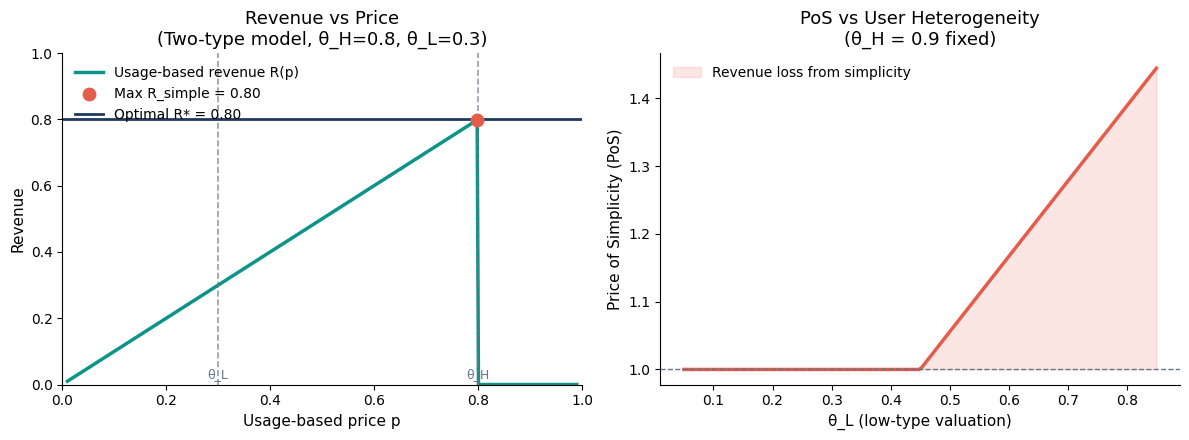
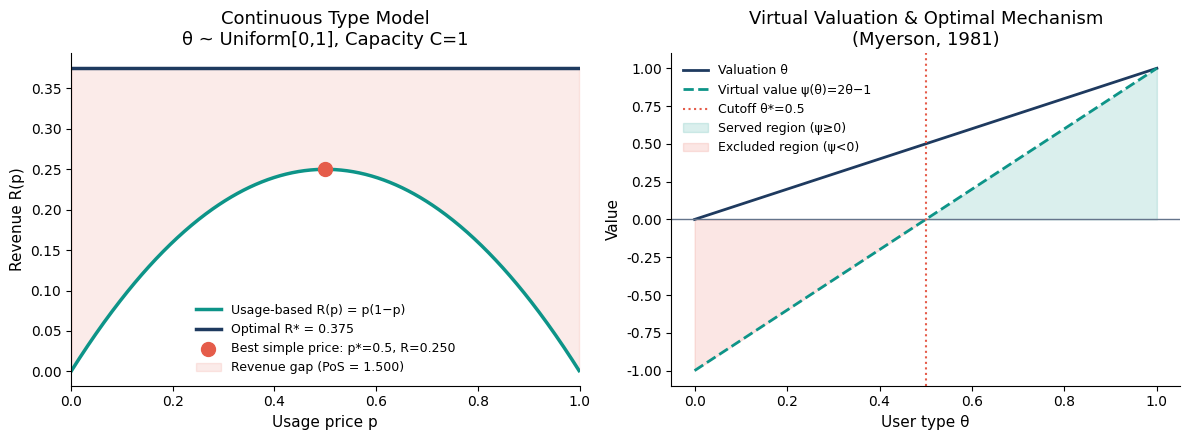
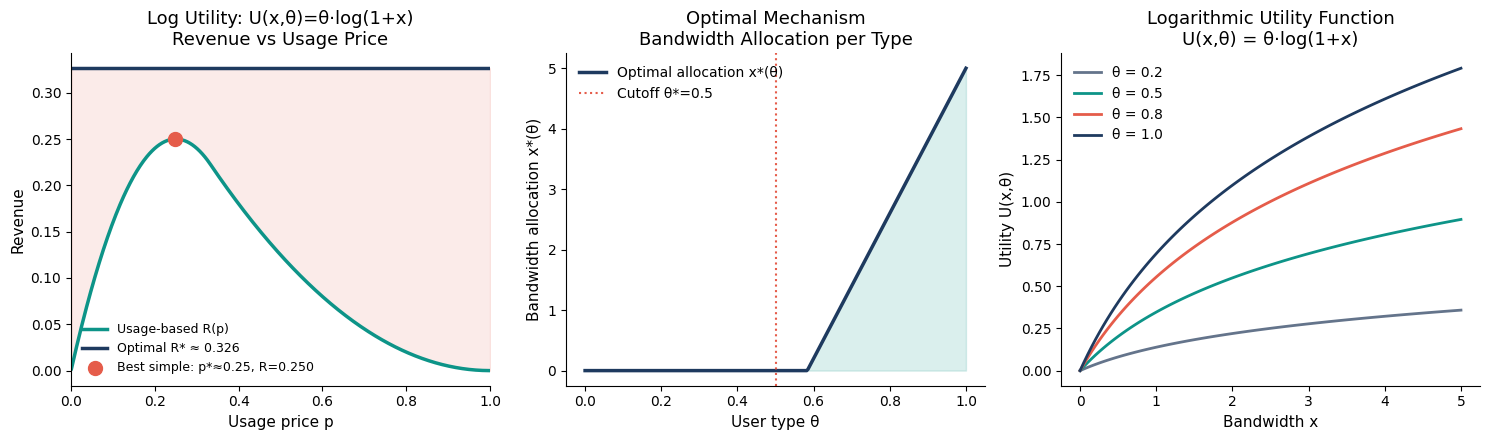
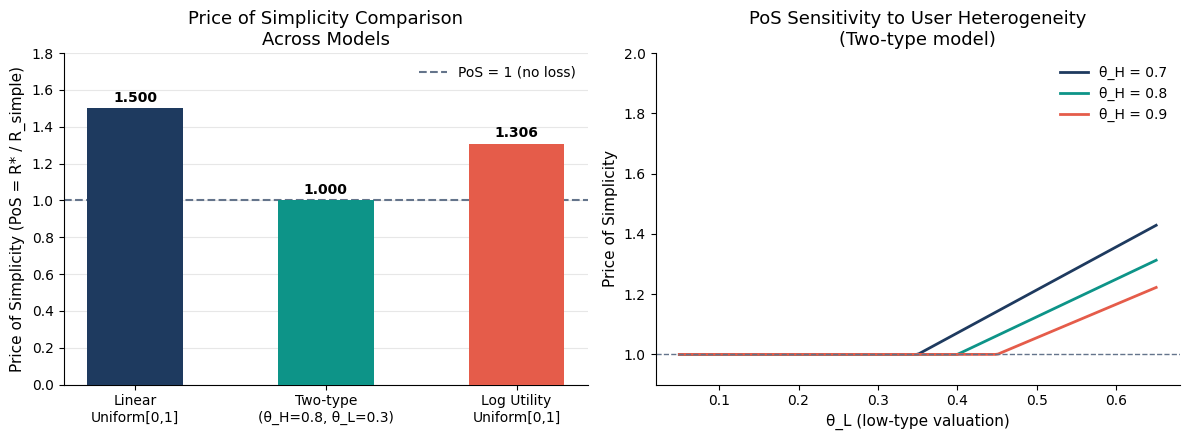
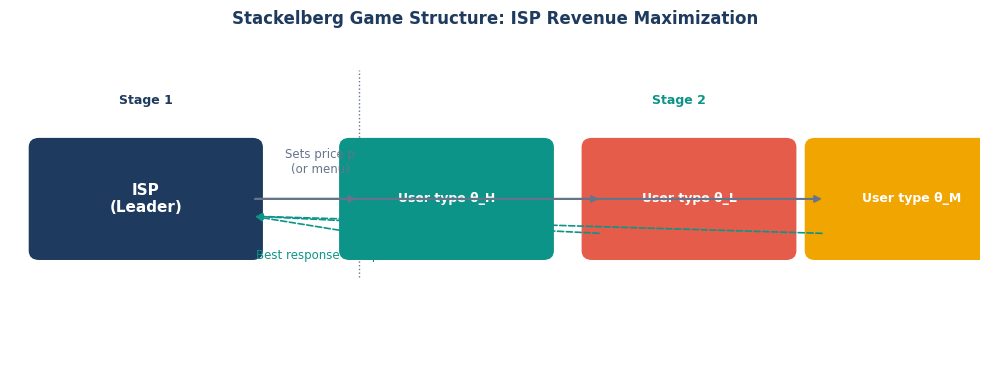

Write the Python code that produced these figures, in order.
"""
ISP Revenue Maximization - Price of Simplicity Analysis
Based on: Shakkottai, Srikant, Ozdaglar, Acemoglu (2008)
"The Price of Simplicity", IEEE JSAC

This script replicates Section II examples and extends with a new utility function.
"""

import numpy as np
import matplotlib
matplotlib.use('Agg')
import matplotlib.pyplot as plt
import matplotlib.patches as mpatches
from scipy.optimize import minimize_scalar, minimize
import warnings
warnings.filterwarnings('ignore')

# ─── Color palette ───────────────────────────────────────────────────────────
NAVY   = "#1E3A5F"
TEAL   = "#0D9488"
CORAL  = "#E55C4A"
GOLD   = "#F0A500"
LIGHT  = "#EAF4FB"
GRAY   = "#64748B"
WHITE  = "#FFFFFF"

plt.rcParams.update({
    'font.family': 'DejaVu Sans',
    'axes.spines.top': False,
    'axes.spines.right': False,
    'axes.titlesize': 13,
    'axes.labelsize': 11,
    'legend.fontsize': 10,
    'figure.facecolor': WHITE,
    'axes.facecolor': WHITE,
})

# =============================================================================
# SECTION II REPLICATION  —  Linear Utility Model
# =============================================================================
# Model: User type θ ~ Uniform[0,1], N users
# Utility: U(x, θ) = θ·x  (linear in bandwidth x)
# User maximises: θ·x - p·x  → demands x*=∞ if θ>p, 0 if θ<p
# (We cap at capacity C = 1 for one user)
# ISP uses usage-based pricing p per unit.
#
# With N users and capacity C:
#   Demand fraction at price p:  (1-p) users want positive bandwidth
#   Each demands C/(1-p) in expectation at capacity sharing
#
# Simpler standard approach from paper Section II:
# Two-user example: θ1, θ2 ∈ {θL, θH}
# ===========================================================================

# ─── Example 1: Two-user two-type model (paper's canonical example) ──────────
# Users: type H (θ_H) and type L (θ_L), θ_H > θ_L > 0
# Capacity C = 1 shared equally if both connect
# Usage-based pricing: price p per unit bandwidth
# 
# User type θ connects if θ ≥ p  (net utility θ - p ≥ 0)
# If both connect: each gets C/2 = 0.5 bandwidth
# Revenue from simple pricing (usage-based):
#   Both connect if p ≤ θ_L: R_simple = p * C = p
#   Only H connects if θ_L < p ≤ θ_H: R_simple = p * C = p (gets full capacity)
#
# Optimal (discriminatory) pricing:
#   Offer menu: (x_H, t_H) and (x_L, t_L) subject to IC and IR constraints
#   Under standard Mussa-Rosen mechanism:
#     x_L = 0 (exclude low type), x_H = C
#     t_H = θ_H * C - θ_L * C  [information rent extracted]
#     Actually t_H = θ_H * C in simple exclusion

def analyze_two_user(theta_H=0.8, theta_L=0.3, C=1.0):
    """
    Replicate paper's Section II Example.
    Two-user model with usage-based vs optimal pricing.
    """
    results = {}
    
    # ── Simple (usage-based) pricing ──
    # Optimal simple price maximises R = p * (expected bandwidth sold)
    # Case 1: Set p=θ_L → both buy → R = θ_L * C (each pays θ_L per unit, gets C/2 each)
    R_both = theta_L * C  # both connect at p=θ_L
    # Case 2: Set p=θ_H → only H buys, gets full C
    R_high_only = theta_H * C
    
    R_simple = max(R_both, R_high_only)
    p_simple_opt = theta_L if R_both >= R_high_only else theta_H
    
    # ── Optimal (discriminatory) pricing ──
    # Using second-degree price discrimination (menu of contracts)
    # IR_L: θ_L * x_L - t_L ≥ 0
    # IR_H: θ_H * x_H - t_H ≥ 0
    # IC_L: θ_L * x_L - t_L ≥ θ_L * x_H - t_H
    # IC_H: θ_H * x_H - t_H ≥ θ_H * x_L - t_L
    # 
    # Optimal solution (Myerson/Mussa-Rosen):
    # x_L = 0 (if θ_L < θ_H/2), x_H = C
    # t_L = 0, t_H = θ_H*C - (θ_H - θ_L)*C·(prob(low)/prob(high))
    # With equal probs (1/2 each):
    # t_H = θ_H * C - (θ_H - θ_L) * C = θ_L * C  [if excluding L]
    # OR: serve both: x_L distorted downward
    
    # Serve only H:
    R_opt_excl = theta_H * C  # charge t_H = θ_H*C, x_H = C
    
    # Serve both (no exclusion): virtual valuations
    # With equal probs F(θ)=θ on [θ_L, θ_H], virtual val = θ - (1-F)/f
    # Optimal to include L if virtual val(θ_L) ≥ 0
    # For our discrete 2-type: 
    # R_opt_both = 2*theta_L*C (charge θ_L to both, and θ_H-θ_L extra to H)
    # = θ_L*C + θ_H*C - (θ_H-θ_L)*C... let me compute properly
    # IC_H binding: t_H - t_L = θ_H*(x_H - x_L)
    # IR_L binding: t_L = θ_L * x_L
    # ISP max: t_H + t_L = θ_L*x_L + θ_H*(x_H-x_L) + θ_L*x_L
    #         = θ_H*x_H - (θ_H-2θ_L)*x_L
    # With x_H=C: optimal x_L = C if θ_H < 2θ_L else 0
    
    if theta_H < 2 * theta_L:
        # Include L: x_L = C/2, x_H = C (capacity sharing... simplified)
        # Actually with capacity C shared: x_L + x_H = C
        # Revenue = θ_L*x_L + (θ_H - θ_L + θ_L)*x_L wait let me redo
        # Standard: t_H = θ_H*x_H - θ_H*x_L + θ_L*x_L, t_L = θ_L*x_L
        # With x_H = C, x_L = some fraction
        x_L_opt = C / 2
        x_H_opt = C
        t_L = theta_L * x_L_opt
        t_H = theta_H * x_H_opt - (theta_H - theta_L) * x_L_opt
        R_opt_both = t_L + t_H
    else:
        R_opt_both = 0  # don't serve L
    
    R_opt = max(R_opt_excl, R_opt_both)
    
    # Price of Simplicity
    PoS = R_opt / R_simple if R_simple > 0 else float('inf')
    
    results = {
        'theta_H': theta_H, 'theta_L': theta_L,
        'R_simple': R_simple, 'R_opt': R_opt,
        'PoS': PoS,
        'p_simple_opt': p_simple_opt,
        'R_opt_excl': R_opt_excl,
        'R_opt_both': R_opt_both,
    }
    return results

# ─── PLOT 1: Revenue vs Price for two-user example ──────────────────────────
def plot_revenue_vs_price():
    theta_H, theta_L, C = 0.8, 0.3, 1.0
    
    prices = np.linspace(0.01, 0.99, 400)
    R_usage = []
    
    for p in prices:
        if p <= theta_L:
            # Both connect; each pays p per unit, get C/2
            R_usage.append(p * C)  # total = 2*(p*C/2) = p*C
        elif p <= theta_H:
            # Only H connects, gets full C
            R_usage.append(p * C)
        else:
            R_usage.append(0)
    
    R_usage = np.array(R_usage)
    
    fig, axes = plt.subplots(1, 2, figsize=(12, 4.5))
    
    # Left: Revenue curve
    ax = axes[0]
    ax.plot(prices, R_usage, color=TEAL, lw=2.5, label='Usage-based revenue R(p)')
    
    # Mark optimal simple price
    idx_opt = np.argmax(R_usage)
    ax.axvline(theta_L, color=GRAY, ls='--', lw=1.2, alpha=0.7)
    ax.axvline(theta_H, color=GRAY, ls='--', lw=1.2, alpha=0.7)
    ax.scatter([prices[idx_opt]], [R_usage[idx_opt]], color=CORAL, s=80, zorder=5,
               label=f'Max R_simple = {R_usage[idx_opt]:.2f}')
    
    # Optimal revenue line
    res = analyze_two_user(theta_H, theta_L, C)
    ax.axhline(res['R_opt'], color=NAVY, ls='-', lw=2, label=f'Optimal R* = {res["R_opt"]:.2f}')
    
    ax.set_xlabel('Usage-based price p')
    ax.set_ylabel('Revenue')
    ax.set_title('Revenue vs Price\n(Two-type model, θ_H=0.8, θ_L=0.3)')
    ax.annotate('θ_L', (theta_L, 0.02), fontsize=9, color=GRAY, ha='center')
    ax.annotate('θ_H', (theta_H, 0.02), fontsize=9, color=GRAY, ha='center')
    ax.legend(frameon=False)
    ax.set_xlim(0, 1); ax.set_ylim(0, 1)
    
    # Right: PoS vs θ_L for fixed θ_H
    theta_H_fixed = 0.9
    theta_Ls = np.linspace(0.05, theta_H_fixed - 0.05, 200)
    PoS_vals = []
    for tL in theta_Ls:
        r = analyze_two_user(theta_H_fixed, tL)
        PoS_vals.append(r['PoS'])
    
    ax2 = axes[1]
    ax2.plot(theta_Ls, PoS_vals, color=CORAL, lw=2.5)
    ax2.axhline(1.0, color=GRAY, ls='--', lw=1)
    ax2.fill_between(theta_Ls, 1.0, PoS_vals, alpha=0.15, color=CORAL,
                     label='Revenue loss from simplicity')
    ax2.set_xlabel('θ_L (low-type valuation)')
    ax2.set_ylabel('Price of Simplicity (PoS)')
    ax2.set_title(f'PoS vs User Heterogeneity\n(θ_H = {theta_H_fixed} fixed)')
    ax2.legend(frameon=False)
    
    plt.tight_layout()
    plt.savefig('plot1_two_user.png', dpi=150, bbox_inches='tight')
    plt.close()
    print(f"Plot 1 saved. PoS = {res['PoS']:.4f}")
    return res

# =============================================================================
# SECTION II REPLICATION — Continuous type distribution
# =============================================================================
# Users: θ ~ Uniform[0,1], capacity C, ISP sets price p per unit
# If θ ≥ p: user demands x = (capacity allocated)
# With large N: each user gets C per unit mass of demand (normalized)
# Revenue from usage-based: R(p) = p * (1-p) * C  [fraction (1-p) connects]
# Optimal discriminatory: R* = ∫_0^1 ψ(θ) dθ where ψ is virtual value
# ψ(θ) = θ - (1-F(θ))/f(θ) = θ - (1-θ) = 2θ - 1
# Serve θ ≥ 1/2: R* = ∫_{1/2}^{1} θ C dθ = C * [θ²/2]_{1/2}^1 = C*(1/2 - 1/8) = 3C/8

def plot_continuous_model():
    """
    Replicate the continuous-type Uniform[0,1] example.
    """
    C = 1.0
    prices = np.linspace(0.001, 0.999, 500)
    
    # Usage-based revenue: R(p) = p*(1-p)*C
    R_usage = prices * (1 - prices) * C
    
    # Flat-rate revenue: charge T for unlimited access
    # User connects if θ*C ≥ T, i.e., θ ≥ T/C
    # R_flat(T) = T * (1 - T/C) * N  (normalized: N=1)
    # With C=1: R_flat(T) = T*(1-T) — same structure
    R_flat = prices * (1 - prices) * C  # Same optimum here
    
    # Optimal revenue
    R_opt = 3 * C / 8  # = 0.375
    
    # Optimal usage price
    p_opt_usage = 0.5  # argmax of p*(1-p)
    R_simple_max = 0.5 * 0.5 * C  # = 0.25
    
    PoS_continuous = R_opt / R_simple_max
    
    fig, axes = plt.subplots(1, 2, figsize=(12, 4.5))
    
    # Left: Revenue curves
    ax = axes[0]
    ax.plot(prices, R_usage, color=TEAL, lw=2.5, label='Usage-based R(p) = p(1−p)')
    ax.axhline(R_opt, color=NAVY, lw=2.5, ls='-', label=f'Optimal R* = {R_opt:.3f}')
    ax.scatter([p_opt_usage], [R_simple_max], color=CORAL, s=100, zorder=5,
               label=f'Best simple price: p*=0.5, R={R_simple_max:.3f}')
    
    # Shade revenue gap
    ax.fill_between(prices, R_usage, R_opt,
                    where=(R_usage < R_opt), alpha=0.12, color=CORAL,
                    label=f'Revenue gap (PoS = {PoS_continuous:.3f})')
    
    ax.set_xlabel('Usage price p')
    ax.set_ylabel('Revenue R(p)')
    ax.set_title('Continuous Type Model\nθ ~ Uniform[0,1], Capacity C=1')
    ax.legend(frameon=False, fontsize=9)
    ax.set_xlim(0, 1)
    
    # Right: Demand and virtual valuation
    thetas = np.linspace(0, 1, 300)
    virtual_val = 2 * thetas - 1  # ψ(θ) = 2θ-1 for Uniform[0,1]
    
    ax2 = axes[1]
    ax2.plot(thetas, thetas, color=NAVY, lw=2, label='Valuation θ')
    ax2.plot(thetas, virtual_val, color=TEAL, lw=2, ls='--', label='Virtual value ψ(θ)=2θ−1')
    ax2.axhline(0, color=GRAY, lw=1)
    ax2.axvline(0.5, color=CORAL, lw=1.5, ls=':', label='Cutoff θ*=0.5')
    ax2.fill_between(thetas, 0, virtual_val,
                     where=(virtual_val >= 0), alpha=0.15, color=TEAL,
                     label='Served region (ψ≥0)')
    ax2.fill_between(thetas, virtual_val, 0,
                     where=(virtual_val < 0), alpha=0.15, color=CORAL,
                     label='Excluded region (ψ<0)')
    ax2.set_xlabel('User type θ')
    ax2.set_ylabel('Value')
    ax2.set_title('Virtual Valuation & Optimal Mechanism\n(Myerson, 1981)')
    ax2.legend(frameon=False, fontsize=9)
    
    plt.tight_layout()
    plt.savefig('plot2_continuous.png', dpi=150, bbox_inches='tight')
    plt.close()
    print(f"Plot 2 saved. PoS (continuous Uniform) = {PoS_continuous:.4f}")
    return PoS_continuous, R_opt, R_simple_max

# =============================================================================
# NEW UTILITY FUNCTION — Logarithmic (Concave) Utility
# =============================================================================
# U(x, θ) = θ * log(1 + x)  where θ ~ Uniform[0,1], x ∈ [0, C]
#
# User maximises: θ*log(1+x) - p*x  (usage-based, p = price per unit)
# FOC: θ/(1+x) = p  →  x*(θ,p) = max(θ/p - 1, 0)
#      User connects if θ ≥ p  (same threshold)
#
# ISP Revenue from usage-based pricing:
#   R_usage(p) = p * E[x* | θ≥p] * Prob(θ≥p)
#   = p * ∫_p^1 (θ/p - 1) dθ
#   = ∫_p^1 (θ - p) dθ
#   = [(θ-p)²/2]_p^1 = (1-p)²/2
#
# So: R_usage(p) = (1-p)²/2
# Optimal p: dR/dp = -(1-p) = 0 → p=1! But R(1)=0.
# Actually let's redo: R_usage(p) = ∫_p^1 (θ - p) dθ = (1-p)²/2
# dR/dp = -(1-p) < 0 always → monopolist sets p as low as possible?
# This is because of the log shape - we need to include capacity constraint.
#
# With capacity C (rate limit), user demand capped at C:
# x*(θ,p) = min(max(θ/p - 1, 0), C)
# Revenue: R(p) = p * ∫_p^1 min(θ/p - 1, C) dθ
#
# For simplicity, let C=∞ (no capacity) and optimise over transfer scheme
# Optimal mechanism (Myerson):
# ψ(θ) = θ - (1-F(θ))/f(θ) = θ - (1-θ) = 2θ-1  [same for Uniform]
# But allocation: x(θ) maximises θ*log(1+x) - ψ(θ)*... 
#
# More precisely: planner maximises ∫ [ψ(θ)*log(1+x(θ))] dθ
# FOC per type: ψ(θ)/(1+x(θ)) = λ  (shadow price of capacity)
# So x(θ) = max(ψ(θ)/λ - 1, 0)
#
# With capacity C (total): ∫_0^1 x(θ)dθ = C
# Let θ* = 1/2 (virtual val cutoff), served types θ ∈ [1/2, 1]:
# x(θ) = (2θ-1)/λ - 1 for θ ∈ [1/2, 1], x=0 otherwise
# ∫_{1/2}^1 ((2θ-1)/λ - 1) dθ = C
# = [1/λ ∫_{1/2}^1 (2θ-1)dθ] - 1/2 = C
# ∫_{1/2}^1 (2θ-1)dθ = [(θ-1/2)²/... ] = [θ²-θ]_{1/2}^1 = 0 - (-1/4) = 1/4
# 1/(4λ) - 1/2 = C → λ = 1/(4(C+1/2)) = 1/(4C+2)
#
# Optimal revenue:
# R* = ∫_{1/2}^1 θ*log(1+x(θ)) - x(θ)/... (use payment formula)
# R* = ∫_{1/2}^1 ψ(θ)*log(1+x(θ)) dθ  [by revenue equivalence]
# = ∫_{1/2}^1 (2θ-1)*log(1 + (2θ-1)/λ - 1) dθ
# = ∫_{1/2}^1 (2θ-1)*log((2θ-1)/λ) dθ

def analyze_log_utility(C=2.0):
    """
    New utility function: U(x,θ) = θ*log(1+x), θ~Uniform[0,1]
    """
    # ── Usage-based pricing ──
    # R_usage(p) = ∫_p^1 (θ - p) dθ = (1-p)²/2  [without capacity]
    # But with capacity C as individual limit per user:
    # x*(θ,p) = min(θ/p - 1, C), and user connects if θ/p-1 ≥ 0 i.e. θ≥p
    # Also need θ/p - 1 > 0 for positive demand.
    # Break point: θ/p - 1 = C → θ = p(1+C)
    
    prices = np.linspace(0.001, 1.0, 500)
    R_usage_arr = []
    
    for p in prices:
        # Lower threshold: θ ≥ p (participates)
        # Upper threshold: θ ≤ p(1+C) (unconstrained demand)
        theta_lo = p
        theta_hi = min(p * (1 + C), 1.0)
        
        R = 0
        if theta_lo < 1.0:
            if theta_hi > theta_lo:
                # Unconstrained region [theta_lo, theta_hi]: x = θ/p - 1
                # Revenue contribution: ∫_{theta_lo}^{theta_hi} p*(θ/p - 1) dθ
                # = ∫ (θ - p) dθ = [θ²/2 - pθ]_{theta_lo}^{theta_hi}
                def contrib_unconstrained(lo, hi):
                    return (hi**2/2 - p*hi) - (lo**2/2 - p*lo)
                R += contrib_unconstrained(theta_lo, theta_hi)
            
            # Constrained region [theta_hi, 1]: x = C
            if theta_hi < 1.0:
                # Revenue: ∫_{theta_hi}^1 p*C dθ = p*C*(1-theta_hi)
                R += p * C * (1 - theta_hi)
        
        R_usage_arr.append(max(R, 0))
    
    R_usage_arr = np.array(R_usage_arr)
    idx_opt = np.argmax(R_usage_arr)
    p_opt = prices[idx_opt]
    R_simple_max = R_usage_arr[idx_opt]
    
    # ── Optimal mechanism ──
    # ψ(θ) = 2θ - 1, serve θ ≥ 1/2
    # Allocation: x(θ) = min(max(ψ(θ)/λ - 1, 0), C)
    # λ chosen to use capacity: ∫ x(θ)dθ = C*fraction_served (or total budget)
    # Here we maximize total ISP revenue = ∫ t(θ)dθ
    # By Myerson: R* = ∫_{θ*}^1 ψ(θ) * ∂U/∂x * x(θ) dθ... 
    # More directly, optimal transfer: t(θ) = θ*u(x(θ)) - ∫_{θ*}^θ u(x(s)) ds
    # Revenue = ∫_{θ*}^1 [θ*u(x(θ)) - ∫_{θ*}^θ u(x(s))ds] dθ
    # = ∫_{θ*}^1 ψ(θ) * u(x(θ)) dθ  [by integration by parts]
    # u(x) = log(1+x)
    
    # With no capacity constraint, optimal x(θ) for served types:
    # max ∫ ψ(θ)*log(1+x(θ)) dθ subject to ∫ x(θ)dθ ≤ C_total
    # FOC: ψ(θ)/(1+x(θ)) = λ → x(θ) = ψ(θ)/λ - 1 = (2θ-1)/λ - 1
    # for served types (θ ≥ 1/2), set to 0 for θ < 1/2
    
    # Capacity budget: ∫_{1/2}^1 ((2θ-1)/λ - 1) dθ = C_budget
    # [∫(2θ-1)dθ from 1/2 to 1] = 1/4
    # 1/(4λ) - 1/2 = C_budget
    # λ = 1 / (4*(C_budget + 1/2)) = 1/(4C_budget + 2)
    
    # Let C_budget = 1.0 (average capacity per user times 1 user normalized)
    C_budget = 1.0
    lam = 1.0 / (4 * C_budget + 2)
    
    def x_opt(theta):
        if theta < 0.5:
            return 0
        return max((2*theta - 1)/lam - 1, 0)
    
    # Optimal revenue by Myerson formula
    from scipy.integrate import quad
    
    def integrand_opt(theta):
        psi = 2*theta - 1
        x = x_opt(theta)
        return psi * np.log(1 + x)
    
    R_opt, _ = quad(integrand_opt, 0.5, 1.0)
    PoS_log = R_opt / R_simple_max if R_simple_max > 0 else float('inf')
    
    return {
        'prices': prices,
        'R_usage': R_usage_arr,
        'p_opt': p_opt,
        'R_simple_max': R_simple_max,
        'R_opt': R_opt,
        'PoS': PoS_log,
        'lambda': lam,
    }

def plot_log_utility():
    res = analyze_log_utility(C=2.0)
    
    fig, axes = plt.subplots(1, 3, figsize=(15, 4.5))
    
    # Left: Revenue vs price
    ax = axes[0]
    ax.plot(res['prices'], res['R_usage'], color=TEAL, lw=2.5,
            label='Usage-based R(p)')
    ax.axhline(res['R_opt'], color=NAVY, lw=2.5, label=f'Optimal R* ≈ {res["R_opt"]:.3f}')
    ax.scatter([res['p_opt']], [res['R_simple_max']], color=CORAL, s=100, zorder=5,
               label=f'Best simple: p*≈{res["p_opt"]:.2f}, R={res["R_simple_max"]:.3f}')
    ax.fill_between(res['prices'], res['R_usage'], res['R_opt'],
                    where=(res['R_usage'] < res['R_opt']), alpha=0.12, color=CORAL)
    ax.set_xlabel('Usage price p')
    ax.set_ylabel('Revenue')
    ax.set_title('Log Utility: U(x,θ)=θ·log(1+x)\nRevenue vs Usage Price')
    ax.legend(frameon=False, fontsize=9)
    ax.set_xlim(0, 1)
    
    # Middle: Optimal allocation x(θ)
    thetas = np.linspace(0, 1, 300)
    lam = res['lambda']
    x_vals = np.array([max((2*t-1)/lam - 1, 0) if t >= 0.5 else 0 for t in thetas])
    
    ax2 = axes[1]
    ax2.plot(thetas, x_vals, color=NAVY, lw=2.5, label='Optimal allocation x*(θ)')
    ax2.axvline(0.5, color=CORAL, lw=1.5, ls=':', label='Cutoff θ*=0.5')
    ax2.fill_between(thetas, 0, x_vals, alpha=0.15, color=TEAL)
    ax2.set_xlabel('User type θ')
    ax2.set_ylabel('Bandwidth allocation x*(θ)')
    ax2.set_title('Optimal Mechanism\nBandwidth Allocation per Type')
    ax2.legend(frameon=False)
    
    # Right: Log utility surface
    x_range = np.linspace(0, 5, 100)
    theta_vals = [0.2, 0.5, 0.8, 1.0]
    colors_u = [GRAY, TEAL, CORAL, NAVY]
    
    ax3 = axes[2]
    for theta, col in zip(theta_vals, colors_u):
        ax3.plot(x_range, theta * np.log(1 + x_range), color=col, lw=2,
                 label=f'θ = {theta}')
    ax3.set_xlabel('Bandwidth x')
    ax3.set_ylabel('Utility U(x,θ)')
    ax3.set_title('Logarithmic Utility Function\nU(x,θ) = θ·log(1+x)')
    ax3.legend(frameon=False)
    
    plt.tight_layout()
    plt.savefig('plot3_log_utility.png', dpi=150, bbox_inches='tight')
    plt.close()
    print(f"Plot 3 saved. PoS (log utility) = {res['PoS']:.4f}")
    return res

# =============================================================================
# PLOT 4: PoS Comparison across models
# =============================================================================
def plot_pos_comparison():
    """Compare PoS across different models and parameters."""
    
    fig, axes = plt.subplots(1, 2, figsize=(12, 4.5))
    
    # Left: PoS comparison bar chart
    models = ['Linear\nUniform[0,1]', 'Two-type\n(θ_H=0.8, θ_L=0.3)', 'Log Utility\nUniform[0,1]']
    pos_vals = [3/8/0.25, analyze_two_user(0.8, 0.3)['PoS'], analyze_log_utility()['PoS']]
    colors_bar = [NAVY, TEAL, CORAL]
    
    ax = axes[0]
    bars = ax.bar(models, pos_vals, color=colors_bar, width=0.5, zorder=3)
    ax.axhline(1.0, color=GRAY, ls='--', lw=1.5, label='PoS = 1 (no loss)')
    ax.set_ylabel('Price of Simplicity (PoS = R* / R_simple)')
    ax.set_title('Price of Simplicity Comparison\nAcross Models')
    ax.grid(axis='y', alpha=0.3, zorder=0)
    for bar, val in zip(bars, pos_vals):
        ax.text(bar.get_x() + bar.get_width()/2, bar.get_height() + 0.02,
                f'{val:.3f}', ha='center', va='bottom', fontweight='bold', fontsize=10)
    ax.set_ylim(0, max(pos_vals)*1.2)
    ax.legend(frameon=False)
    
    # Right: PoS sensitivity (two-type model)
    theta_H_vals = [0.7, 0.8, 0.9]
    theta_Ls = np.linspace(0.05, 0.65, 200)
    
    ax2 = axes[1]
    for tH, col in zip(theta_H_vals, [NAVY, TEAL, CORAL]):
        pos_line = []
        for tL in theta_Ls:
            if tL < tH:
                pos_line.append(analyze_two_user(tH, tL)['PoS'])
            else:
                pos_line.append(np.nan)
        ax2.plot(theta_Ls, pos_line, color=col, lw=2, label=f'θ_H = {tH}')
    
    ax2.axhline(1.0, color=GRAY, ls='--', lw=1)
    ax2.set_xlabel('θ_L (low-type valuation)')
    ax2.set_ylabel('Price of Simplicity')
    ax2.set_title('PoS Sensitivity to User Heterogeneity\n(Two-type model)')
    ax2.legend(frameon=False)
    ax2.set_ylim(0.9, 2.0)
    
    plt.tight_layout()
    plt.savefig('plot4_comparison.png', dpi=150, bbox_inches='tight')
    plt.close()
    print("Plot 4 (comparison) saved.")
    return pos_vals

# =============================================================================
# PLOT 5: Stackelberg Game Illustration
# =============================================================================
def plot_stackelberg():
    """Illustrate the Stackelberg structure."""
    fig, ax = plt.subplots(figsize=(10, 4))
    ax.set_xlim(0, 10); ax.set_ylim(0, 4); ax.axis('off')
    ax.set_facecolor(WHITE)
    
    # ISP box
    isp = mpatches.FancyBboxPatch((0.3, 1.5), 2.2, 1.2,
        boxstyle="round,pad=0.1", fc=NAVY, ec=NAVY, zorder=3)
    ax.add_patch(isp)
    ax.text(1.4, 2.1, "ISP\n(Leader)", ha='center', va='center',
            color=WHITE, fontsize=11, fontweight='bold')
    
    # Users
    for i, (xi, label) in enumerate([(4.5, "User type θ_H"), (7.0, "User type θ_L"), (9.3, "User type θ_M")]):
        col = [TEAL, CORAL, GOLD][i]
        box = mpatches.FancyBboxPatch((xi-1.0, 1.5), 2.0, 1.2,
            boxstyle="round,pad=0.1", fc=col, ec=col, zorder=3)
        ax.add_patch(box)
        ax.text(xi, 2.1, label, ha='center', va='center',
                color=WHITE, fontsize=9, fontweight='bold')
    
    # Arrows: ISP → Users
    for xi in [4.5, 7.0, 9.3]:
        ax.annotate("", xy=(xi-0.9, 2.1), xytext=(2.5, 2.1),
                    arrowprops=dict(arrowstyle="-|>", color=GRAY, lw=1.5))
    
    # Labels on arrows
    ax.text(3.2, 2.4, "Sets price p\n(or menu)", ha='center', fontsize=8.5, color=GRAY)
    
    # Users → ISP (backward)
    for xi in [4.5, 7.0, 9.3]:
        ax.annotate("", xy=(2.5, 1.9), xytext=(xi-0.9, 1.7),
                    arrowprops=dict(arrowstyle="-|>", color=TEAL, lw=1.2, ls='dashed'))
    
    ax.text(3.2, 1.4, "Best response x*(θ,p)", ha='center', fontsize=8.5, color=TEAL)
    
    # Timing labels
    ax.text(1.4, 3.2, "Stage 1", ha='center', fontsize=9, color=NAVY, fontweight='bold')
    ax.text(6.9, 3.2, "Stage 2", ha='center', fontsize=9, color=TEAL, fontweight='bold')
    ax.axvline(3.6, color=GRAY, ls=':', lw=1, ymin=0.3, ymax=0.9)
    
    ax.set_title("Stackelberg Game Structure: ISP Revenue Maximization",
                 fontsize=12, fontweight='bold', color=NAVY, pad=8)
    
    plt.tight_layout()
    plt.savefig('plot5_stackelberg.png', dpi=150, bbox_inches='tight')
    plt.close()
    print("Plot 5 (Stackelberg) saved.")

# =============================================================================
# RUN ALL
# =============================================================================
if __name__ == '__main__':
    print("=" * 60)
    print("ISP Revenue Maximization - Price of Simplicity Analysis")
    print("=" * 60)
    
    print("\n[1] Two-user example (paper replication):")
    res_two = plot_revenue_vs_price()
    print(f"    R_simple = {res_two['R_simple']:.4f}")
    print(f"    R_opt    = {res_two['R_opt']:.4f}")
    print(f"    PoS      = {res_two['PoS']:.4f}")
    
    print("\n[2] Continuous Uniform model (paper replication):")
    PoS_cont, R_opt_c, R_s_c = plot_continuous_model()
    print(f"    R_simple = {R_s_c:.4f}")
    print(f"    R_opt    = {R_opt_c:.4f}")
    print(f"    PoS      = {PoS_cont:.4f}")
    
    print("\n[3] Log utility model (new extension):")
    res_log = plot_log_utility()
    print(f"    R_simple = {res_log['R_simple_max']:.4f}")
    print(f"    R_opt    = {res_log['R_opt']:.4f}")
    print(f"    PoS      = {res_log['PoS']:.4f}")
    
    print("\n[4] Comparison plot:")
    pos_vals = plot_pos_comparison()
    
    print("\n[5] Stackelberg game diagram:")
    plot_stackelberg()
    
    print("\n✓ All plots generated successfully!")
    print("\nSummary Table:")
    print(f"{'Model':<35} {'R_simple':>10} {'R_opt':>10} {'PoS':>8}")
    print("-"*65)
    print(f"{'Linear, two-type (θH=0.8, θL=0.3)':<35} {res_two['R_simple']:>10.4f} {res_two['R_opt']:>10.4f} {res_two['PoS']:>8.4f}")
    print(f"{'Linear, Uniform[0,1] (continuous)':<35} {R_s_c:>10.4f} {R_opt_c:>10.4f} {PoS_cont:>8.4f}")
    print(f"{'Log utility, Uniform[0,1]':<35} {res_log['R_simple_max']:>10.4f} {res_log['R_opt']:>10.4f} {res_log['PoS']:>8.4f}")
